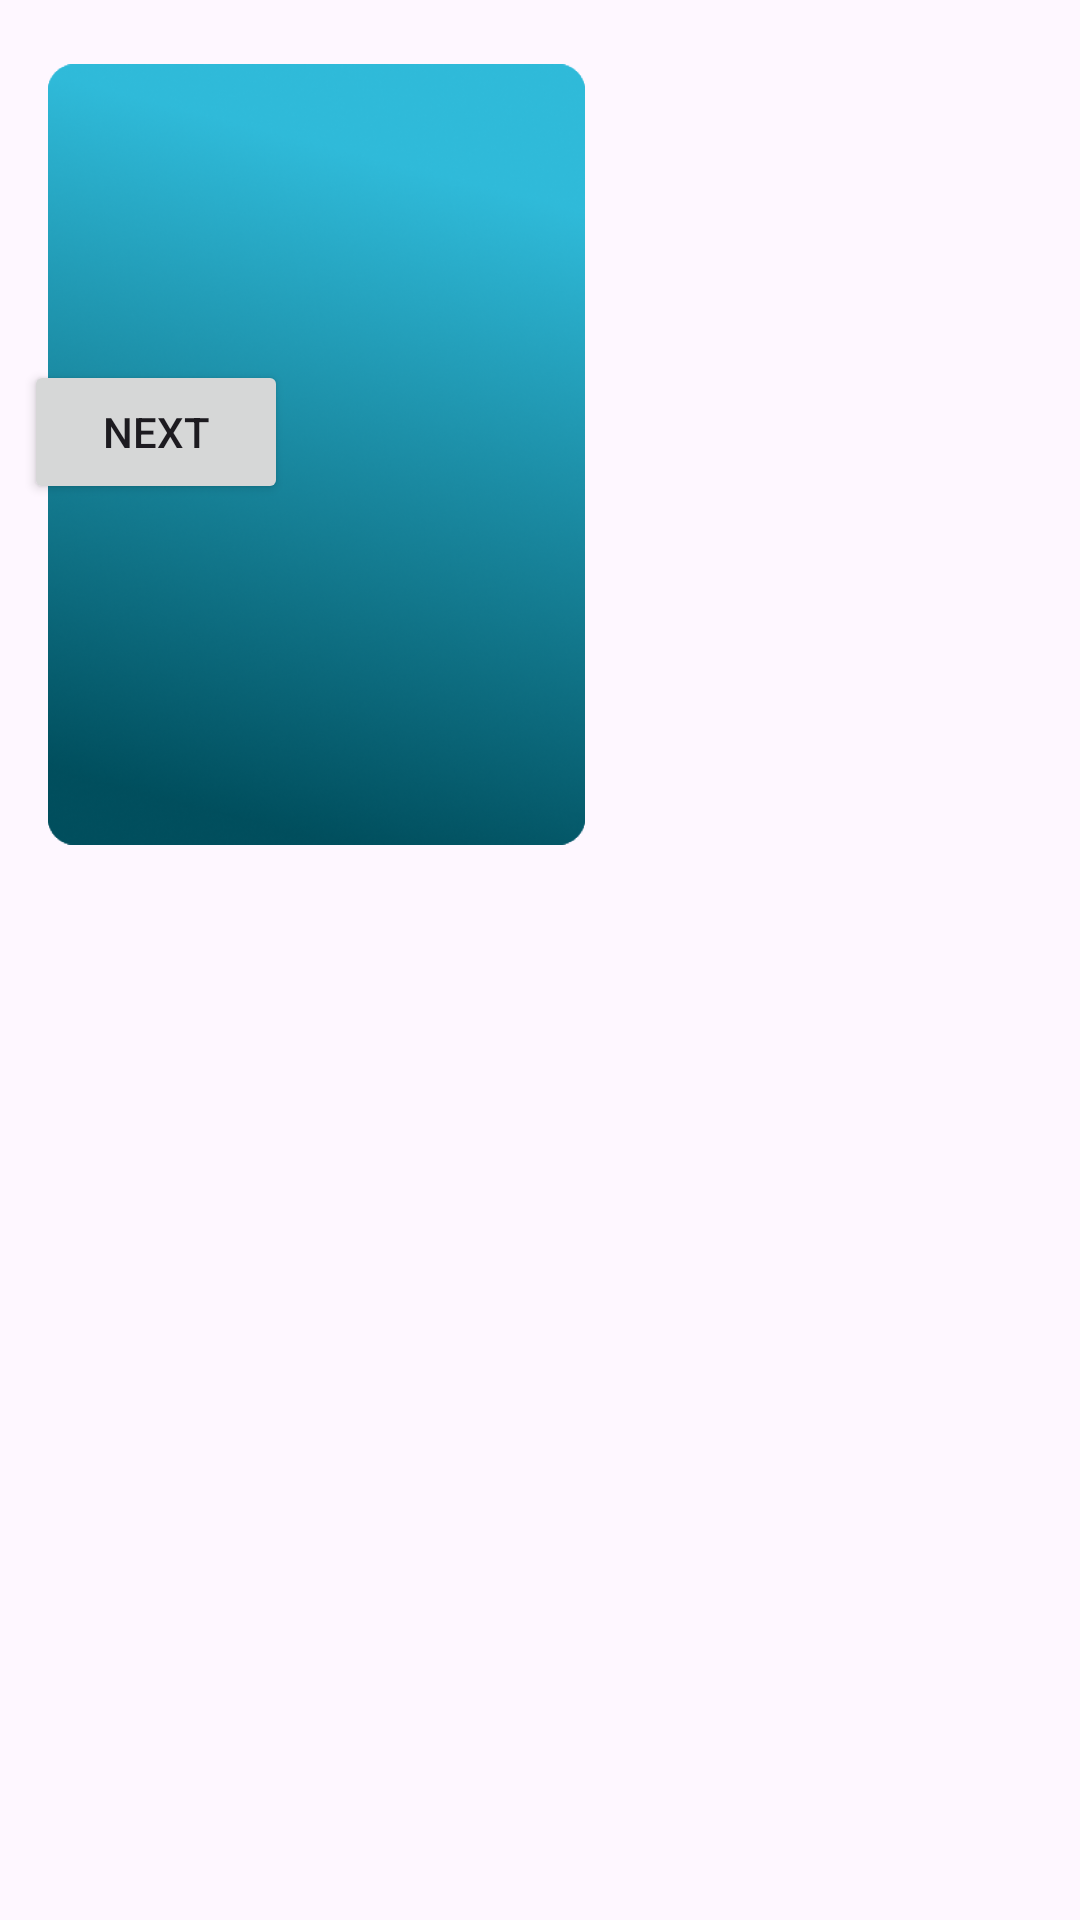

Android layout source for this screen:
<!-- AndroidManifest.xml: application theme Theme.ANDROID_Animation_CodeLab -->
<!-- res/layout/activity_main.xml -->
<?xml version="1.0" encoding="utf-8"?>
<androidx.constraintlayout.motion.widget.MotionLayout xmlns:android="http://schemas.android.com/apk/res/android"
    xmlns:app="http://schemas.android.com/apk/res-auto"
    xmlns:tools="http://schemas.android.com/tools"
    android:layout_width="match_parent"
    android:layout_height="match_parent"


    app:layoutDescription="@xml/activity_main_scene"


    tools:context=".MainActivity">

    <Button
        android:id="@+id/button4"
        android:layout_width="wrap_content"
        android:layout_height="wrap_content"
        android:layout_marginEnd="256dp"
        android:text="Next"
        app:layout_constraintEnd_toEndOf="parent"
        tools:layout_editor_absoluteY="185dp" />

    <ImageView
        android:id="@+id/card1"
        android:layout_width="279dp"
        android:layout_height="347dp"
        android:contentDescription="TODO"
        app:srcCompat="@drawable/rectanglecardexample"
        tools:layout_editor_absoluteX="47dp"
        tools:layout_editor_absoluteY="323dp" />

    <ImageView
        android:id="@+id/card2"
        android:layout_width="279dp"
        android:layout_height="347dp"
        android:contentDescription="TODO"
        app:srcCompat="@drawable/rectanglecardexample"
        tools:layout_editor_absoluteX="47dp"
        tools:layout_editor_absoluteY="85dp" />

    <ImageView
        android:id="@+id/card3"
        android:layout_width="279dp"
        android:layout_height="347dp"
        android:contentDescription="TODO"
        app:srcCompat="@drawable/rectanglecardexample"
        tools:layout_editor_absoluteX="16dp"
        tools:layout_editor_absoluteY="230dp" />


</androidx.constraintlayout.motion.widget.MotionLayout>
<!-- resources referenced by this layout -->
<resources>
  <!-- drawable rectanglecardexample: png bitmap (drawable, 181641 bytes) -->
  <style name="Theme.ANDROID_Animation_CodeLab" parent="Base.Theme.ANDROID_Animation_CodeLab" />
  <style name="Base.Theme.ANDROID_Animation_CodeLab" parent="Theme.Material3.DayNight.NoActionBar">
          
          
      </style>
</resources>
